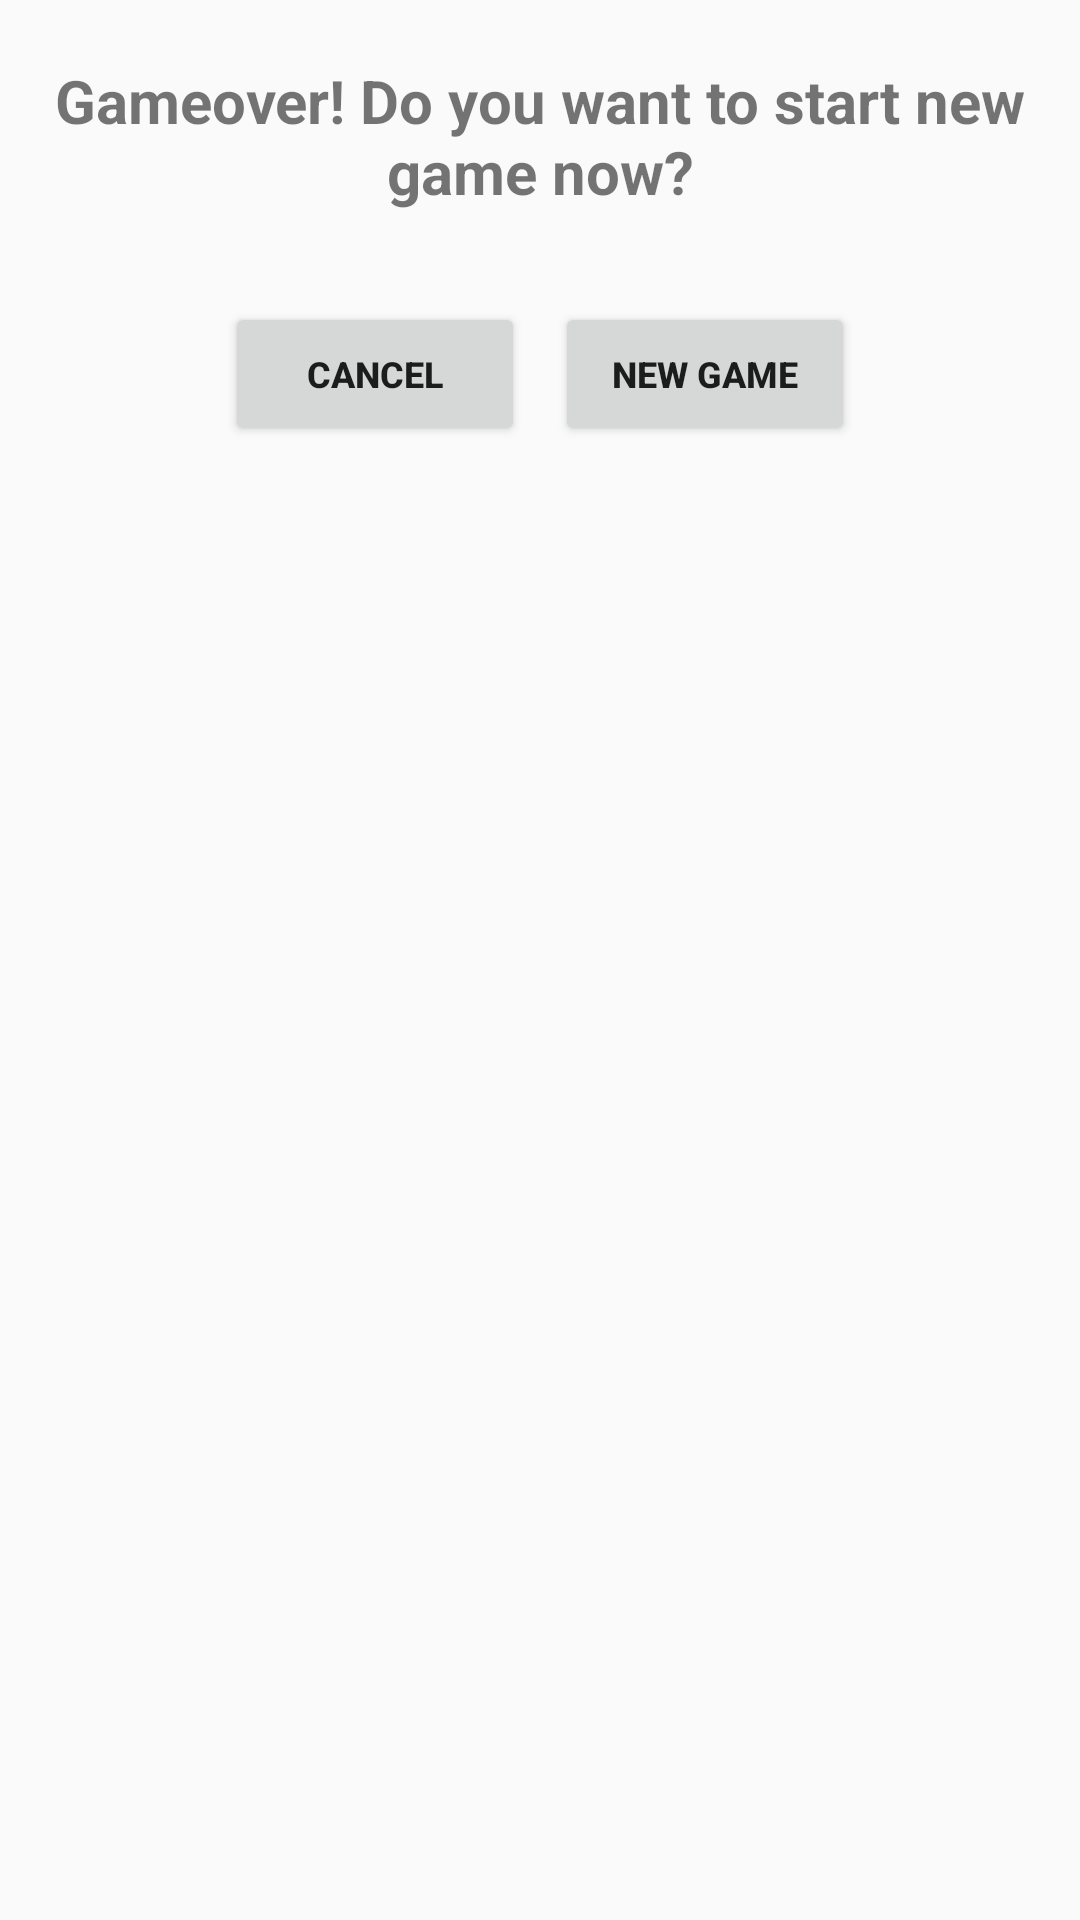

Here is an Android app screen rendered from its layout file. Give the layout XML and the strings, colors and styles it references.
<!-- AndroidManifest.xml: application theme AppTheme.NoActionBar -->
<!-- res/layout/game_dialog.xml -->
<?xml version="1.0" encoding="utf-8"?>
<LinearLayout xmlns:android="http://schemas.android.com/apk/res/android"
              android:background="@drawable/n_0"
              android:orientation="vertical"
              android:layout_width="match_parent"
              android:layout_height="match_parent">


    <TextView
            android:layout_width="wrap_content"
            android:layout_height="wrap_content"
            android:gravity="center"
            android:textSize="20sp"
            android:text="Gameover! Do you want to start new game now?"
            android:paddingLeft="10dp"
            android:paddingRight="10dp"
            android:id="@+id/game_dialog_textview_msg"
            android:layout_alignParentTop="true"
            android:textStyle="bold"
            android:layout_centerHorizontal="true"
            android:layout_marginTop="20dp"/>

    <LinearLayout
            android:layout_marginTop="30dp"
            android:layout_gravity="center_horizontal"
            android:orientation="horizontal"
            android:layout_width="wrap_content"
            android:layout_height="wrap_content">

        <Button
                android:layout_marginTop="30dp"
                android:layout_width="100dp"
                android:layout_height="wrap_content"
                android:layout_gravity="left"
                android:text="Cancel"
                android:id="@+id/game_dialog_button_left"
                android:textStyle="bold"
                android:textSize="12sp"
                />

        <Button
                android:layout_width="100dp"
                android:layout_height="wrap_content"
                android:text="New Game"
                android:id="@+id/game_dialog_button_right"
                android:layout_marginLeft="10dp"
                android:textSize="12sp"
                android:textStyle="bold"
                />

    </LinearLayout>

</LinearLayout>
<!-- resources referenced by this layout -->
<resources>
  <style name="AppTheme.NoActionBar">
          <item name="windowActionBar">false</item>
          <item name="windowNoTitle">true</item>
      </style>
</resources>
